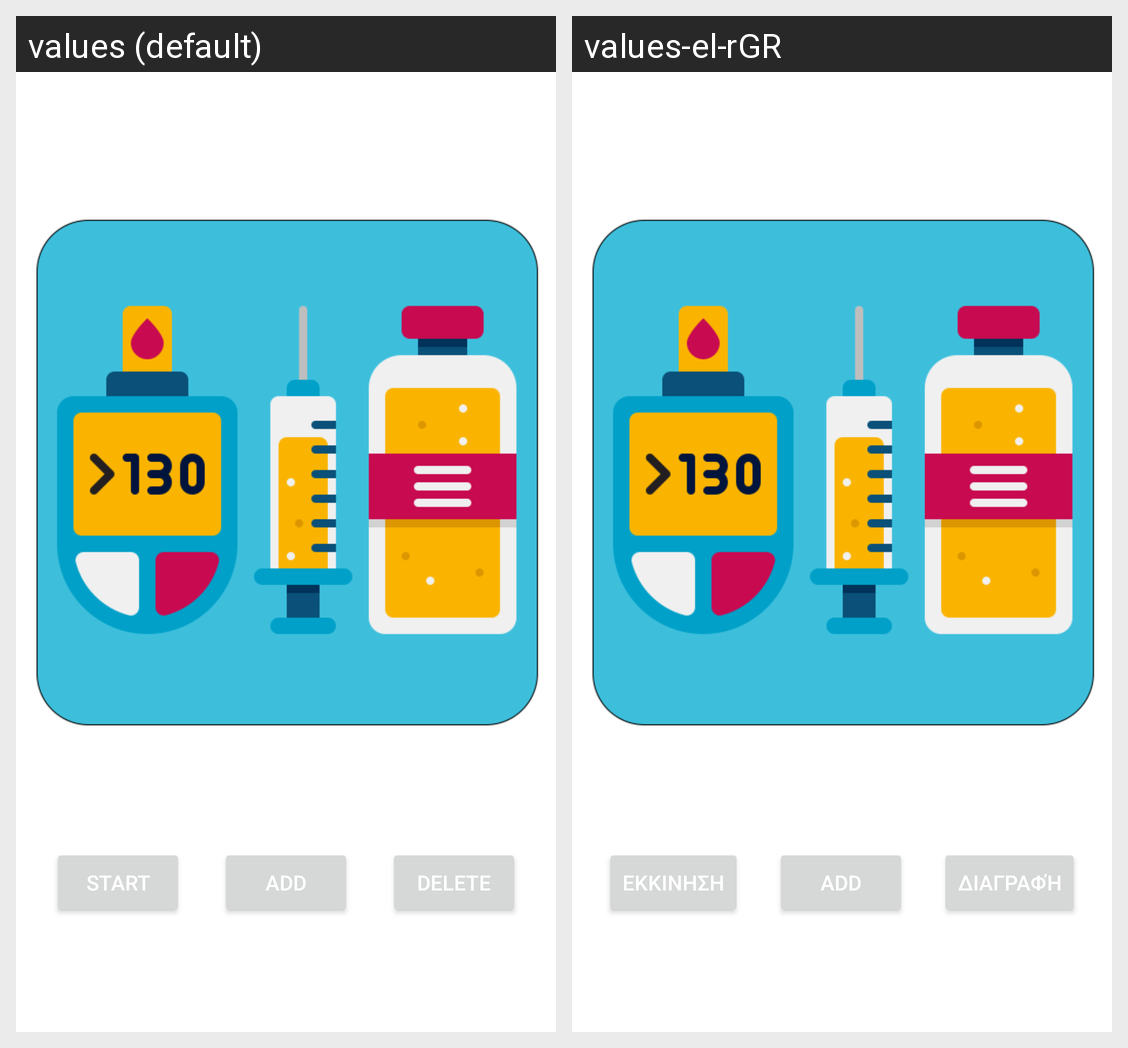

Translations of the strings shown on this Android screen, per locale in the grid:
Android screen res/layout/activity_main_page.xml rendered under 2 locales, left to right: values (default), values-el-rGR. Device: Nexus 5 (rendered at 1080×1920; each locale shown at half size, 540×960, under a caption strip naming it); theme Theme.DiabCalc.
Strings drawn on this screen, with the default value and each locale's value (text and hints the layout hard-codes, and strings that could not be matched under every locale, appear in the picture but are not listed):

start
  values: Start
  values-el-rGR: Εκκινηση

add3
  values: Add
  values-el-rGR: Add  [not translated; the default value is used]

delete
  values: Delete
  values-el-rGR: Διαγραφή
